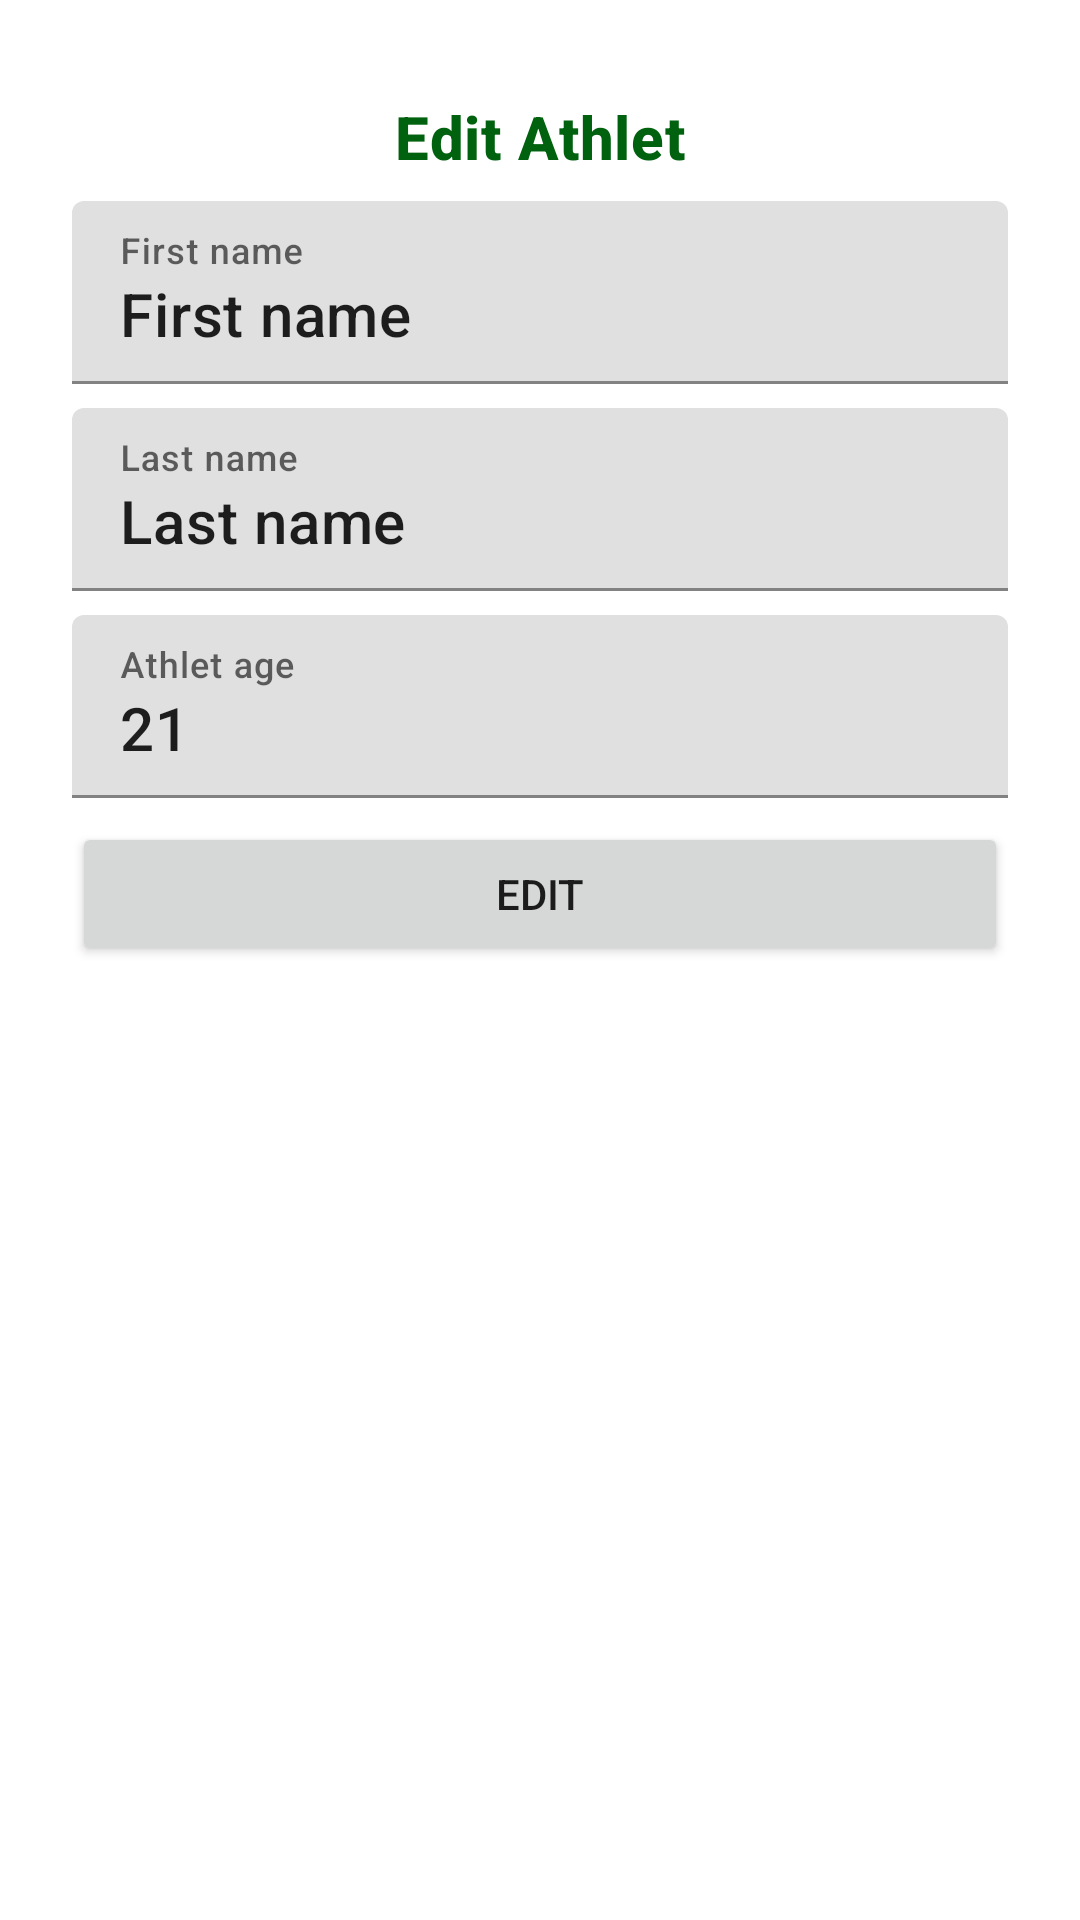

Write the Android layout XML for this screen, with the resource values it uses.
<!-- AndroidManifest.xml: application theme AppTheme -->
<!-- res/layout/dialog_edit_athlet.xml -->
<?xml version="1.0" encoding="utf-8"?>
<androidx.constraintlayout.widget.ConstraintLayout xmlns:android="http://schemas.android.com/apk/res/android"
    xmlns:app="http://schemas.android.com/apk/res-auto"
    xmlns:tools="http://schemas.android.com/tools"
    android:layout_width="match_parent"
    android:layout_height="match_parent"
    android:padding="16dp"
    tools:context=".OneAthlet">

    <com.google.android.material.textfield.TextInputLayout
        android:id="@+id/textInputLayout6"
        android:layout_width="0dp"
        android:layout_height="wrap_content"
        android:layout_marginStart="8dp"
        android:layout_marginTop="8dp"
        android:layout_marginEnd="8dp"
        app:layout_constraintEnd_toEndOf="parent"
        app:layout_constraintStart_toStartOf="parent"
        app:layout_constraintTop_toBottomOf="@+id/textView5">

        <com.google.android.material.textfield.TextInputEditText
            android:id="@+id/textInputLayoutAthletFirstName"
            android:layout_width="match_parent"
            android:layout_height="wrap_content"
            android:hint="First name"
            android:text="First name"
            android:textAppearance="@style/TextAppearance.MaterialComponents.Headline6" />
    </com.google.android.material.textfield.TextInputLayout>

    <TextView
        android:id="@+id/textView5"
        android:layout_width="wrap_content"
        android:layout_height="wrap_content"
        android:layout_marginStart="16dp"
        android:layout_marginTop="16dp"
        android:layout_marginEnd="16dp"
        android:layout_marginBottom="8dp"
        android:text="Edit Athlet"
        android:textAppearance="@style/TextAppearance.MaterialComponents.Headline6"
        android:textColor="@color/primaryDarkColor"
        android:textStyle="bold"
        app:layout_constraintBottom_toTopOf="@+id/textInputLayout6"
        app:layout_constraintEnd_toEndOf="parent"
        app:layout_constraintStart_toStartOf="parent"
        app:layout_constraintTop_toTopOf="parent" />

    <Button
        android:id="@+id/button_dialog_edit_athlet"
        android:layout_width="0dp"
        android:layout_height="wrap_content"
        android:layout_marginTop="8dp"
        android:text="Edit"
        app:layout_constraintEnd_toEndOf="@+id/textInputLayout6"
        app:layout_constraintStart_toStartOf="@+id/textInputLayout6"
        app:layout_constraintTop_toBottomOf="@+id/textInputLayout2" />

    <com.google.android.material.textfield.TextInputLayout
        android:id="@+id/textInputLayout"
        android:layout_width="0dp"
        android:layout_height="wrap_content"
        android:layout_marginTop="8dp"
        app:layout_constraintEnd_toEndOf="@+id/textInputLayout6"
        app:layout_constraintStart_toStartOf="@+id/textInputLayout6"
        app:layout_constraintTop_toBottomOf="@+id/textInputLayout6">

        <com.google.android.material.textfield.TextInputEditText
            android:id="@+id/textInputLayoutAthletLastName"
            android:layout_width="match_parent"
            android:layout_height="wrap_content"
            android:hint="Last name"
            android:text="Last name"
            android:textAppearance="@style/TextAppearance.MaterialComponents.Headline6" />
    </com.google.android.material.textfield.TextInputLayout>

    <com.google.android.material.textfield.TextInputLayout
        android:id="@+id/textInputLayout2"
        android:layout_width="0dp"
        android:layout_height="wrap_content"
        android:layout_marginTop="8dp"
        app:layout_constraintEnd_toEndOf="@+id/textInputLayout"
        app:layout_constraintStart_toStartOf="@+id/textInputLayout"
        app:layout_constraintTop_toBottomOf="@+id/textInputLayout">

        <com.google.android.material.textfield.TextInputEditText
            android:id="@+id/textInputLayoutAthletAge"
            android:layout_width="match_parent"
            android:layout_height="wrap_content"
            android:hint="Athlet age"
            android:text="21"
            android:textAppearance="@style/TextAppearance.MaterialComponents.Headline6" />
    </com.google.android.material.textfield.TextInputLayout>

</androidx.constraintlayout.widget.ConstraintLayout>
<!-- resources referenced by this layout -->
<resources>
  <color name="primaryDarkColor">#00610e</color>
  <style name="AppTheme" parent="Theme.MaterialComponents.Light.DarkActionBar">
          
          <item name="colorPrimary">@color/primaryColor</item>
          <item name="colorPrimaryDark">@color/primaryDarkColor</item>
          <item name="colorAccent">@color/secondaryColor</item>
  
      </style>
  <color name="primaryColor">#07903b</color>
  <color name="secondaryColor">#c6540a</color>
</resources>
